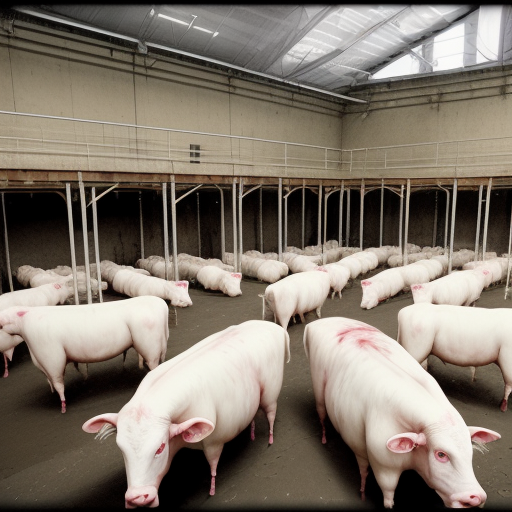
Generation parameters embedded in this image by AUTOMATIC1111 Stable Diffusion web UI or a fork of it (Forge, ...) (PNG 'parameters' text chunk):
abattoir 
Steps: 20, Sampler: Euler a, CFG scale: 7, Seed: 29162036, Size: 512x512, Model hash: 9aba26abdf, Model: deliberate_v2